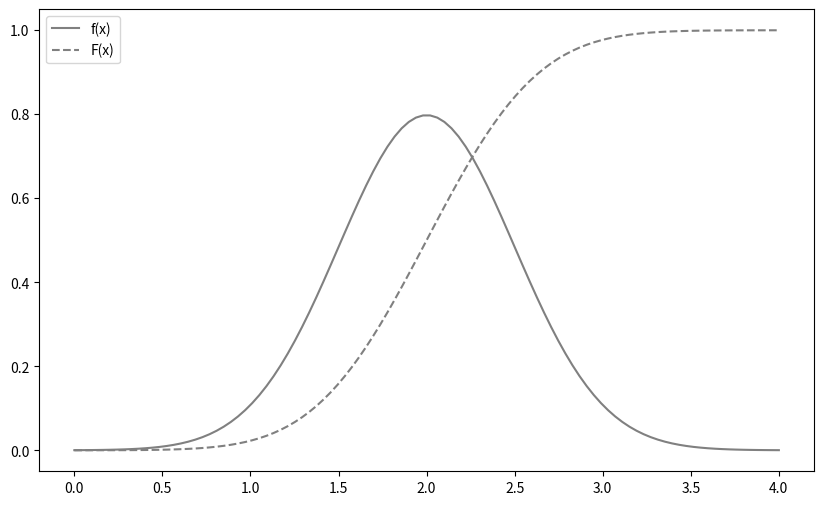
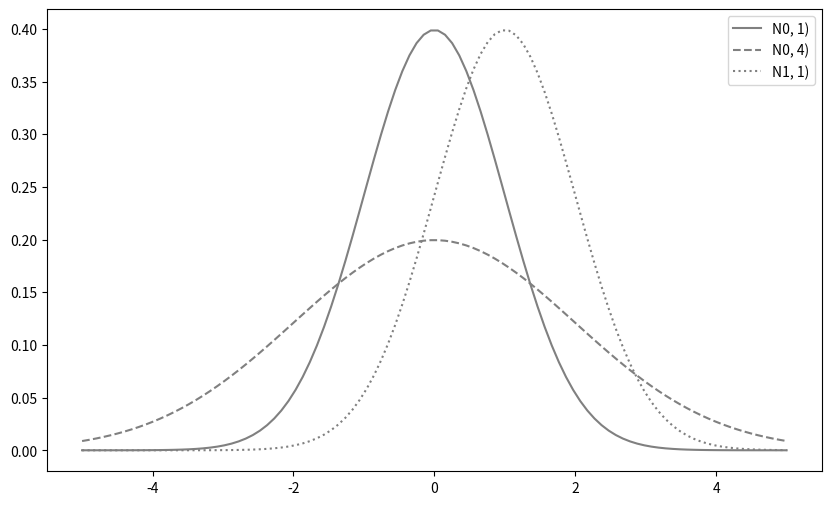
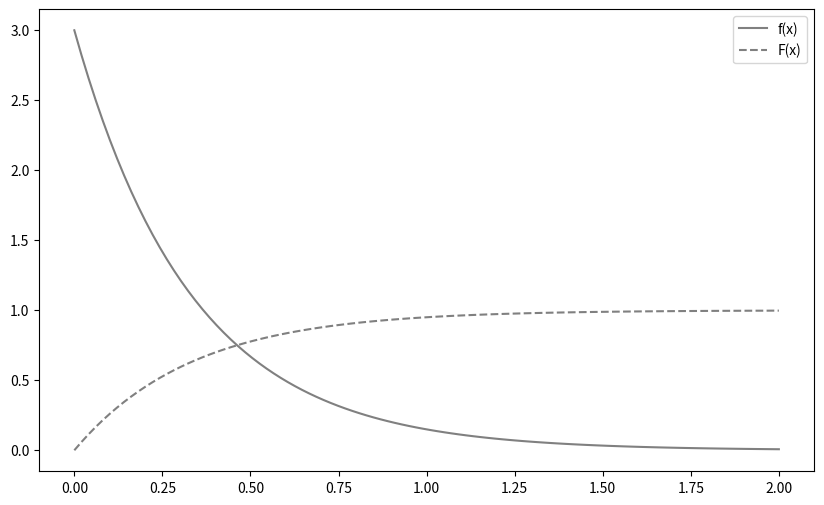
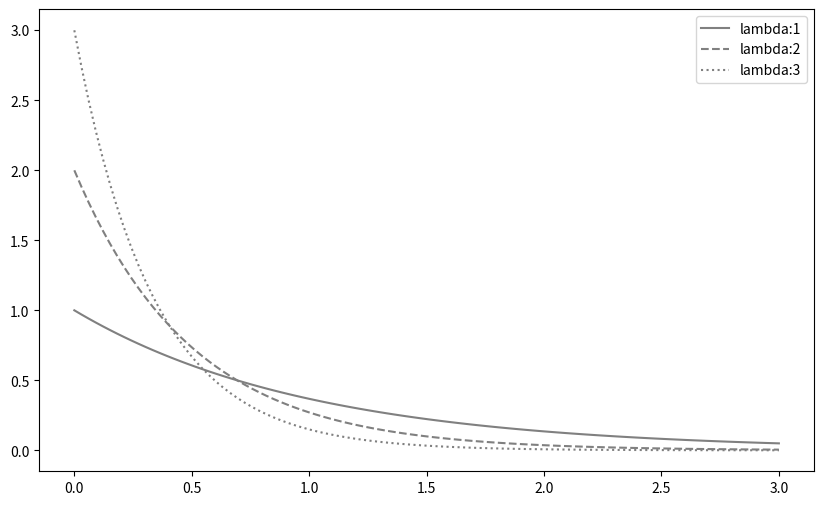
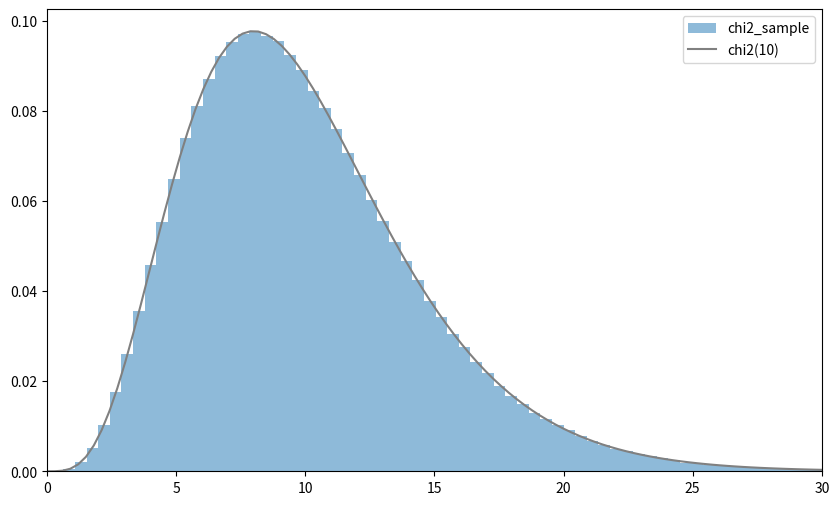
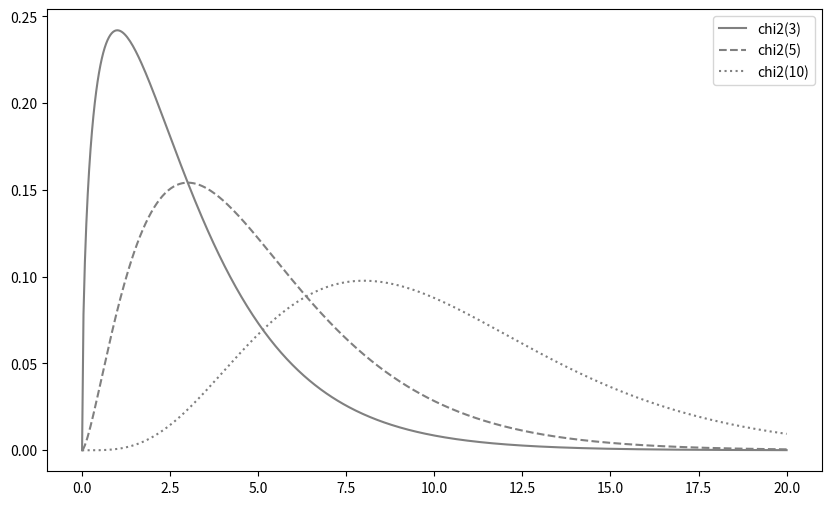
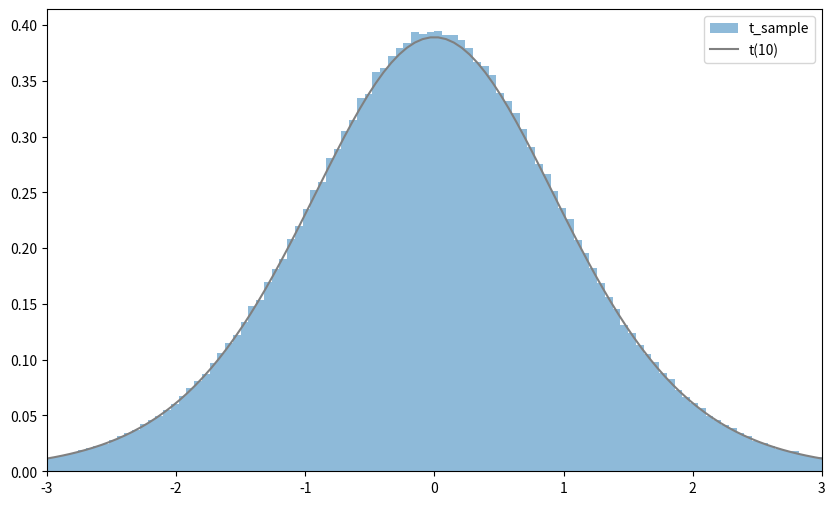
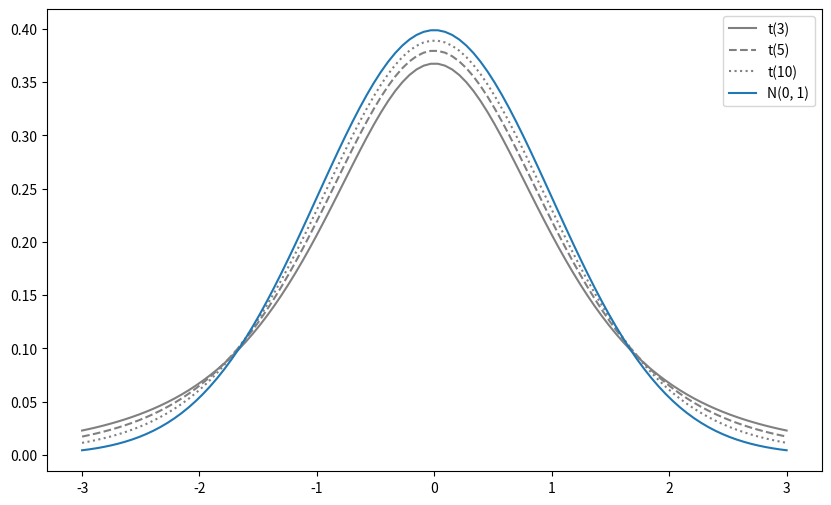
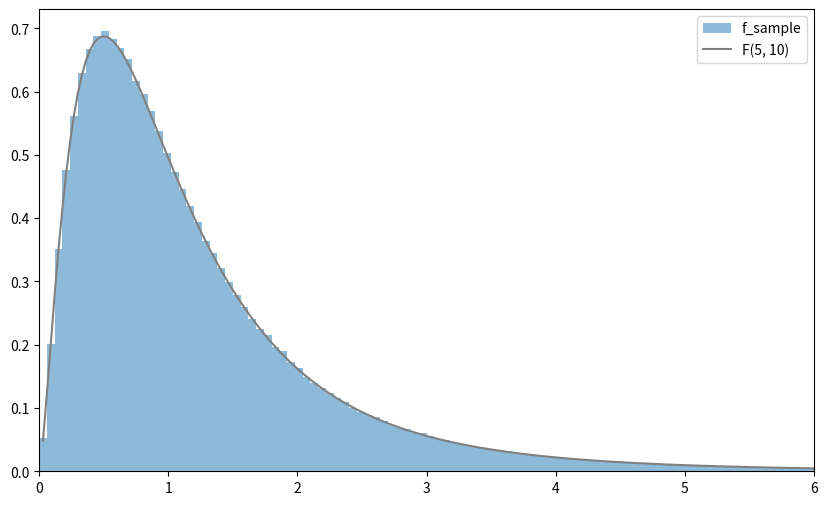
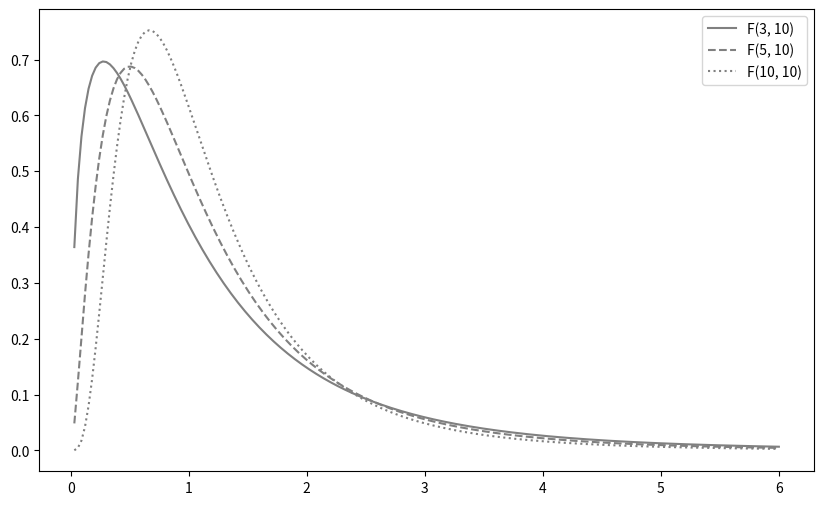

Recreate these plots in Python, in order.
import numpy as np
import matplotlib.pyplot as plt
from scipy import stats, integrate
from scipy.optimize import minimize_scalar

%precision 3
%matplotlib inline

linestyles = ['-', '--', ':']

def E(X, g=lambda x: x):
    x_range, f = X
    def integrand(x):
        return g(x) * f(x)
    return integrate.quad(integrand, -np.inf, np.inf)[0]

def V(X, g=lambda x: x):
    x_range, f = X
    mean = E(X, g)
    def integrand(x):
        return (g(x) - mean)**2 * f(x)
    return integrate.quad(integrand, -np.inf, np.inf)[0]

def check_prob(X):
    x_range, f = X
    f_min = minimize_scalar(f).fun
    assert f_min >=0, '密度関数が負の値をとります'
    prob_sum = np.round(integrate.quad(f, -np.inf, np.inf)[0], 6)
    assert prob_sum == 1, f'確率の和が{prob_sum}になりました'
    print(f'期待値は{E(X):.3f}')
    print(f'分散は{V(X):.3f}')
    
def plot_prob(X, x_min, x_max):
    x_range, f = X
    def F(x):
        return integrate.quad(f, -np.inf, x)[0]
    
    xs = np.linspace(x_min, x_max, 100)
    
    fig = plt.figure(figsize=(10,6))
    ax = fig.add_subplot(111)
    ax.plot(xs, [f(x) for x in xs], label='f(x)', color='gray')
    ax.plot(xs, [F(x) for x in xs], label='F(x)', ls='--', color='gray')

    ax.legend()
    
    plt.show()

def N(mu, sigma):
    x_range = [-np.inf, np.inf]
    def f(x):
        return 1 / np.sqrt(2 * np.pi * sigma**2) * np.exp(-(x - mu)**2 / (2 * sigma**2))
    return x_range, f

mu, sigma = 2, 0.5
X = N(mu, sigma)

check_prob(X)

plot_prob(X, 0, 4)

rv = stats.norm(2, 0.5)

rv.mean(), rv.var()

rv.pdf(2)

rv.cdf(1.7)

rv.isf(0.3)

rv.interval(0.9)

rv.isf(0.95), rv.isf(0.05)

fig = plt.figure(figsize=(10, 6))
ax = fig.add_subplot(111)

xs = np.linspace(-5, 5, 100)
params = [(0, 1), (0, 2), (1,1)]

for param, ls in zip(params, linestyles):
    mu, sigma = param
    rv = stats.norm(mu, sigma)
    ax.plot(xs, rv.pdf(xs), label=f'N{mu}, {sigma**2})', ls=ls, color='gray')

ax.legend()

plt.show()

def Ex(lam):
    x_range = [0, np.inf]
    def f(x):
        if x >= 0:
            return lam * np.exp(-lam * x)
        else:
            return 0
    return x_range, f

lam = 3
X = Ex(lam)

check_prob(X)

plot_prob(X, 0, 2)

fig = plt.figure(figsize=(10, 6))
ax = fig.add_subplot(111)

xs = np.linspace(0, 3, 100)
params = [(0, 1), (0, 2), (1,1)]

for lam, ls in zip([1, 2, 3], linestyles):
    rv = stats.expon(scale = 1/lam)
    ax.plot(xs, rv.pdf(xs), label=f'lambda:{lam}', ls=ls, color='gray')

ax.legend()

plt.show()

n = 10
rv = stats.norm()
sample_size = int(1e6)
Zs_sample = rv.rvs((n, sample_size))
chi2_sample = np.sum(Zs_sample**2, axis=0)
#Zs_sample, chi2_sample

fig = plt.figure(figsize=(10,6))
ax = fig.add_subplot(111)

rv_true = stats.chi2(n)
xs = np.linspace(0, 30, 100)
ax.hist(chi2_sample, bins=100, density=True, alpha=0.5, label='chi2_sample')
ax.plot(xs, rv_true.pdf(xs), label=f'chi2({n})', color='gray')

ax.legend()
ax.set_xlim(0, 30)
plt.show()

fig = plt.figure(figsize=(10,6))
ax = fig.add_subplot(111)

xs = np.linspace(0, 20, 500)
for n, ls in zip([3, 5, 10], linestyles):
    rv = stats.chi2(n)
    ax.plot(xs, rv.pdf(xs),  label=f'chi2({n})', ls=ls, color='gray')

ax.legend()
plt.show()

rv = stats.chi2(5)
rv.isf(0.05)

n = 10
rv1 = stats.norm()
rv2 = stats.chi2(n)

sample_size = int(1e6)
Z_sample = rv1.rvs(sample_size)
chi2_sample = rv2.rvs(sample_size)

t_sample = Z_sample / np.sqrt(chi2_sample / n)

fig = plt.figure(figsize=(10,6))
ax = fig.add_subplot(111)

rv = stats.t(n)
xs = np.linspace(-3, 3, 100)
ax.hist(t_sample, bins=100, range=(-3,3), density=True, alpha=0.5, label='t_sample')
ax.plot(xs, rv.pdf(xs), label=f't({n})', color='gray')

ax.legend()
ax.set_xlim(-3, 3)
plt.show()

fig = plt.figure(figsize=(10,6))
ax = fig.add_subplot(111)

xs = np.linspace(-3, 3, 100)
for n, ls in zip([3, 5, 10], linestyles):
    rv = stats.t(n)
    ax.plot(xs, rv.pdf(xs),  label=f't({n})', ls=ls, color='gray')
rv = stats.norm()
ax.plot(xs, rv.pdf(xs), label='N(0, 1)')

ax.legend()
plt.show()

rv = stats.t(5)
rv.isf(0.05)

n1 = 5
n2 = 10
rv1 = stats.chi2(n1)
rv2 = stats.chi2(n2)

sample_size = int(1e6)
sample1 = rv1.rvs(sample_size)
sample2 = rv2.rvs(sample_size)

f_sample = (sample1 / n1) / (sample2 / n2)

fig = plt.figure(figsize=(10,6))
ax = fig.add_subplot(111)

rv = stats.f(n1, n2)
xs = np.linspace(0, 6, 200)[1:]
ax.hist(f_sample, bins=100, range=(0,6), density=True, alpha=0.5, label='f_sample')
ax.plot(xs, rv.pdf(xs), label=f'F({n1}, {n2})', color='gray')

ax.legend()
ax.set_xlim(0, 6)
plt.show()

fig = plt.figure(figsize=(10,6))
ax = fig.add_subplot(111)

xs = np.linspace(0, 6, 200)[1:]
for n1, ls in zip([3, 5, 10], linestyles):
    rv = stats.f(n1, 10)
    ax.plot(xs, rv.pdf(xs),  label=f'F({n1}, 10)', ls=ls, color='gray')

ax.legend()
plt.show()